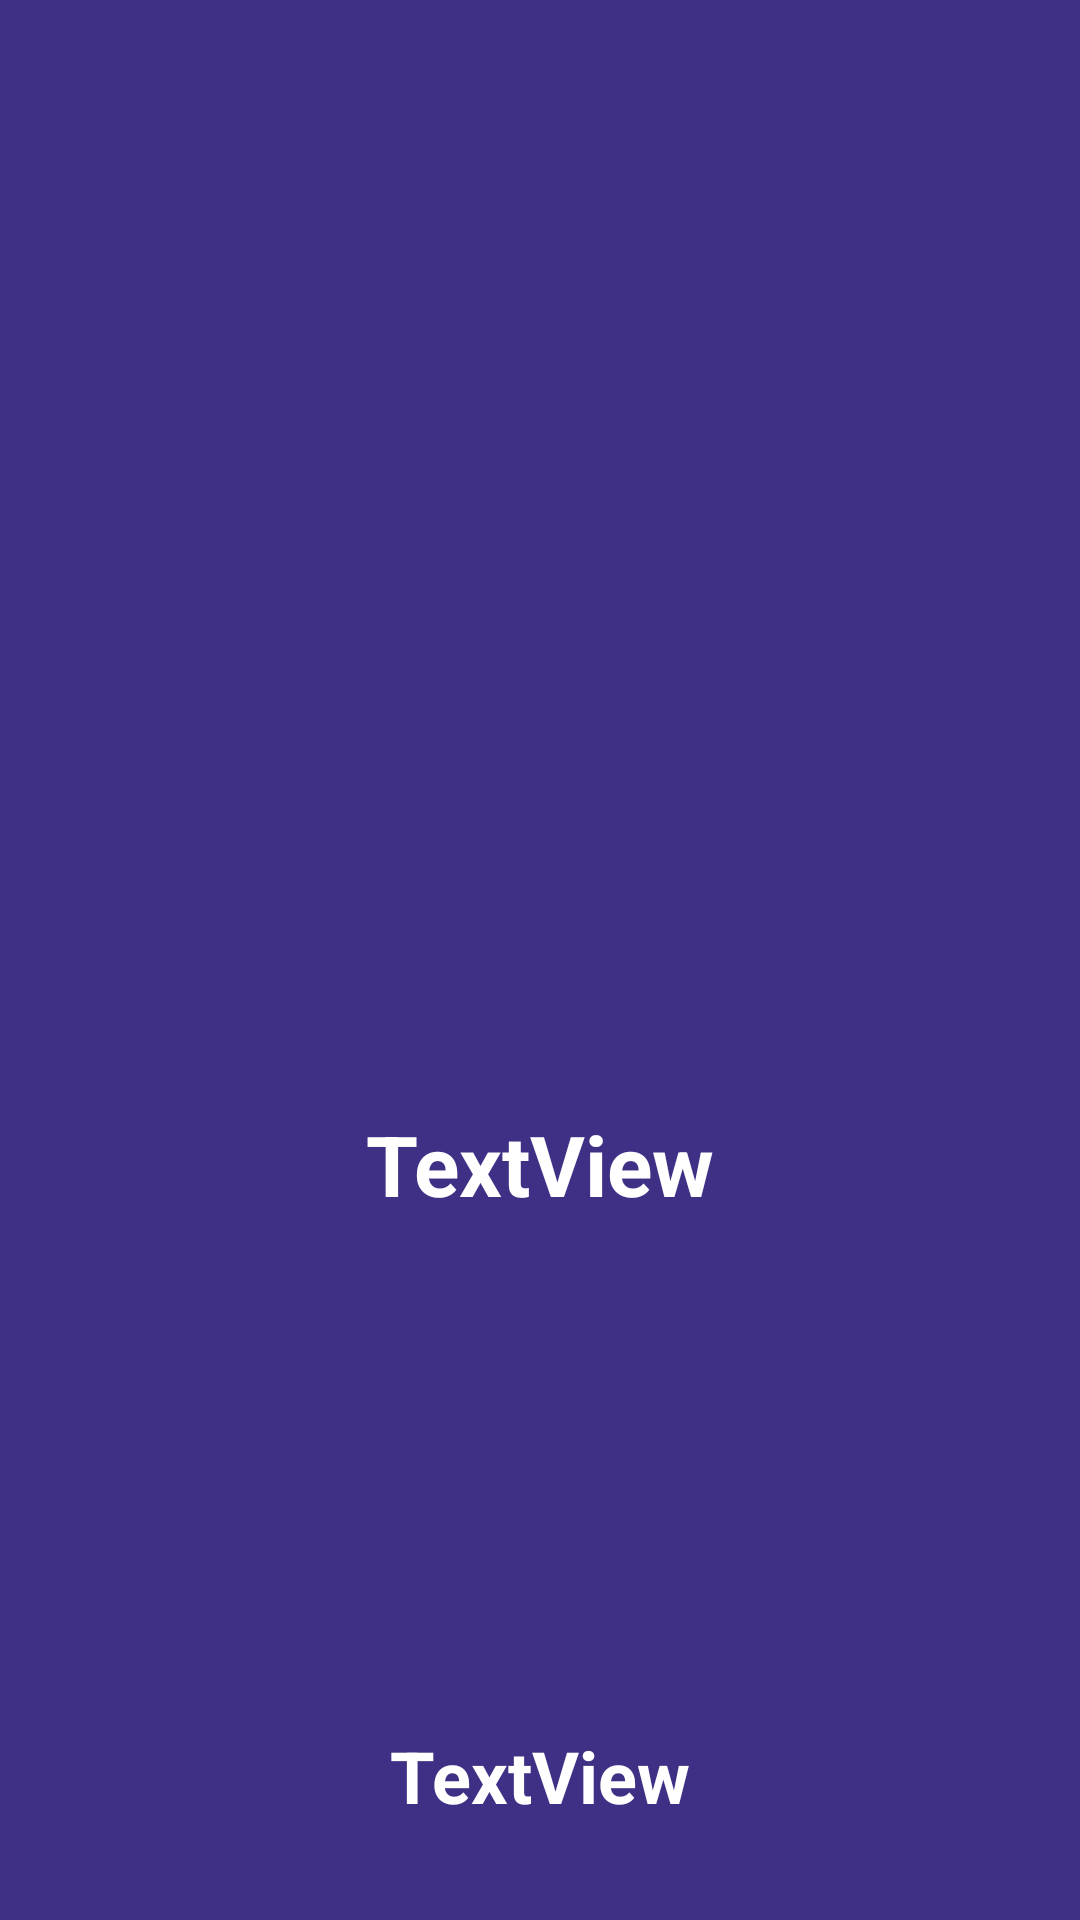

Reconstruct the res/layout file that produces this screen, plus the resources it refers to.
<!-- AndroidManifest.xml: application theme AppTheme -->
<!-- res/layout/dialog_card_learn_wrong.xml -->
<?xml version="1.0" encoding="utf-8"?>
<androidx.constraintlayout.widget.ConstraintLayout xmlns:android="http://schemas.android.com/apk/res/android"
    xmlns:app="http://schemas.android.com/apk/res-auto"
    xmlns:tools="http://schemas.android.com/tools"
    android:id="@+id/cl_wrong"
    android:layout_width="match_parent"
    android:layout_height="wrap_content"
    android:background="#3F3085">


    <ImageView
        android:id="@+id/imageView2"
        android:layout_width="match_parent"
        android:layout_height="200dp"
        android:tint="@color/white"
        app:layout_constraintEnd_toEndOf="parent"
        app:layout_constraintHorizontal_bias="0.0"
        app:layout_constraintStart_toStartOf="parent"
        app:layout_constraintTop_toTopOf="parent"
        app:srcCompat="@drawable/ic_close_black_24dp" />

    <TextView
        android:id="@+id/txt_key"
        android:layout_width="wrap_content"
        android:layout_height="wrap_content"
        android:layout_marginTop="32dp"
        android:layout_marginBottom="32dp"
        android:text="TextView"
        android:textColor="@color/white"
        android:textSize="28sp"
        android:textStyle="bold"
        app:layout_constraintBottom_toTopOf="@+id/txt_answer"
        app:layout_constraintEnd_toEndOf="parent"
        app:layout_constraintStart_toStartOf="parent"
        app:layout_constraintTop_toBottomOf="@+id/imageView2" />

    <TextView
        android:id="@+id/txt_answer"
        android:layout_width="wrap_content"
        android:layout_height="wrap_content"
        android:layout_marginBottom="32dp"
        android:text="TextView"
        android:textColor="@color/white"
        android:textSize="24sp"
        android:textStyle="bold"
        app:layout_constraintBottom_toBottomOf="parent"
        app:layout_constraintEnd_toEndOf="parent"
        app:layout_constraintStart_toStartOf="parent" />

</androidx.constraintlayout.widget.ConstraintLayout>
<!-- resources referenced by this layout -->
<resources>
  <color name="white">#FFFFFF</color>
  <style name="AppTheme" parent="Theme.AppCompat.Light.NoActionBar">
          
          <item name="colorPrimary">@color/colorPrimary</item>
          <item name="colorPrimaryDark">@color/colorPrimaryDark</item>
          <item name="colorAccent">@color/colorAccent</item>
  
      </style>
  <color name="colorPrimary">#6200EE</color>
  <color name="colorPrimaryDark">#3700B3</color>
  <color name="colorAccent">#6200EE</color>
</resources>
